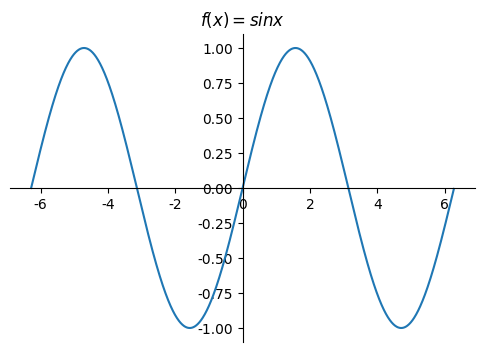

Recreate this plot in Python.
# -*- coding: utf-8 -*-
import numpy as np
import matplotlib.pyplot as plt             #图表绘图
fig = plt.figure(figsize=(6, 4))            #新建图表
ax1 = fig.add_subplot(111)                  #新建坐标轴

x=np.arange(-2*np.pi,2*np.pi,0.01)          #-2pi到2pi为区间 每0.01描点
y=np.sin(x)                                 #绘制函数sin(x)

plt.rcParams['font.sans-serif']=['SimHei'] 
plt.rcParams['axes.unicode_minus']=False 

ax1.spines['right'].set_color('none')
ax1.spines['top'].set_color('none')
ax1.xaxis.set_ticks_position('bottom')
ax1.spines['bottom'].set_position(('data', 0))
ax1.yaxis.set_ticks_position('left')
ax1.spines['left'].set_position(('data',0))

plt.title(r'$f(x)=sin x$') 
plt.plot(x,y)
plt.show()